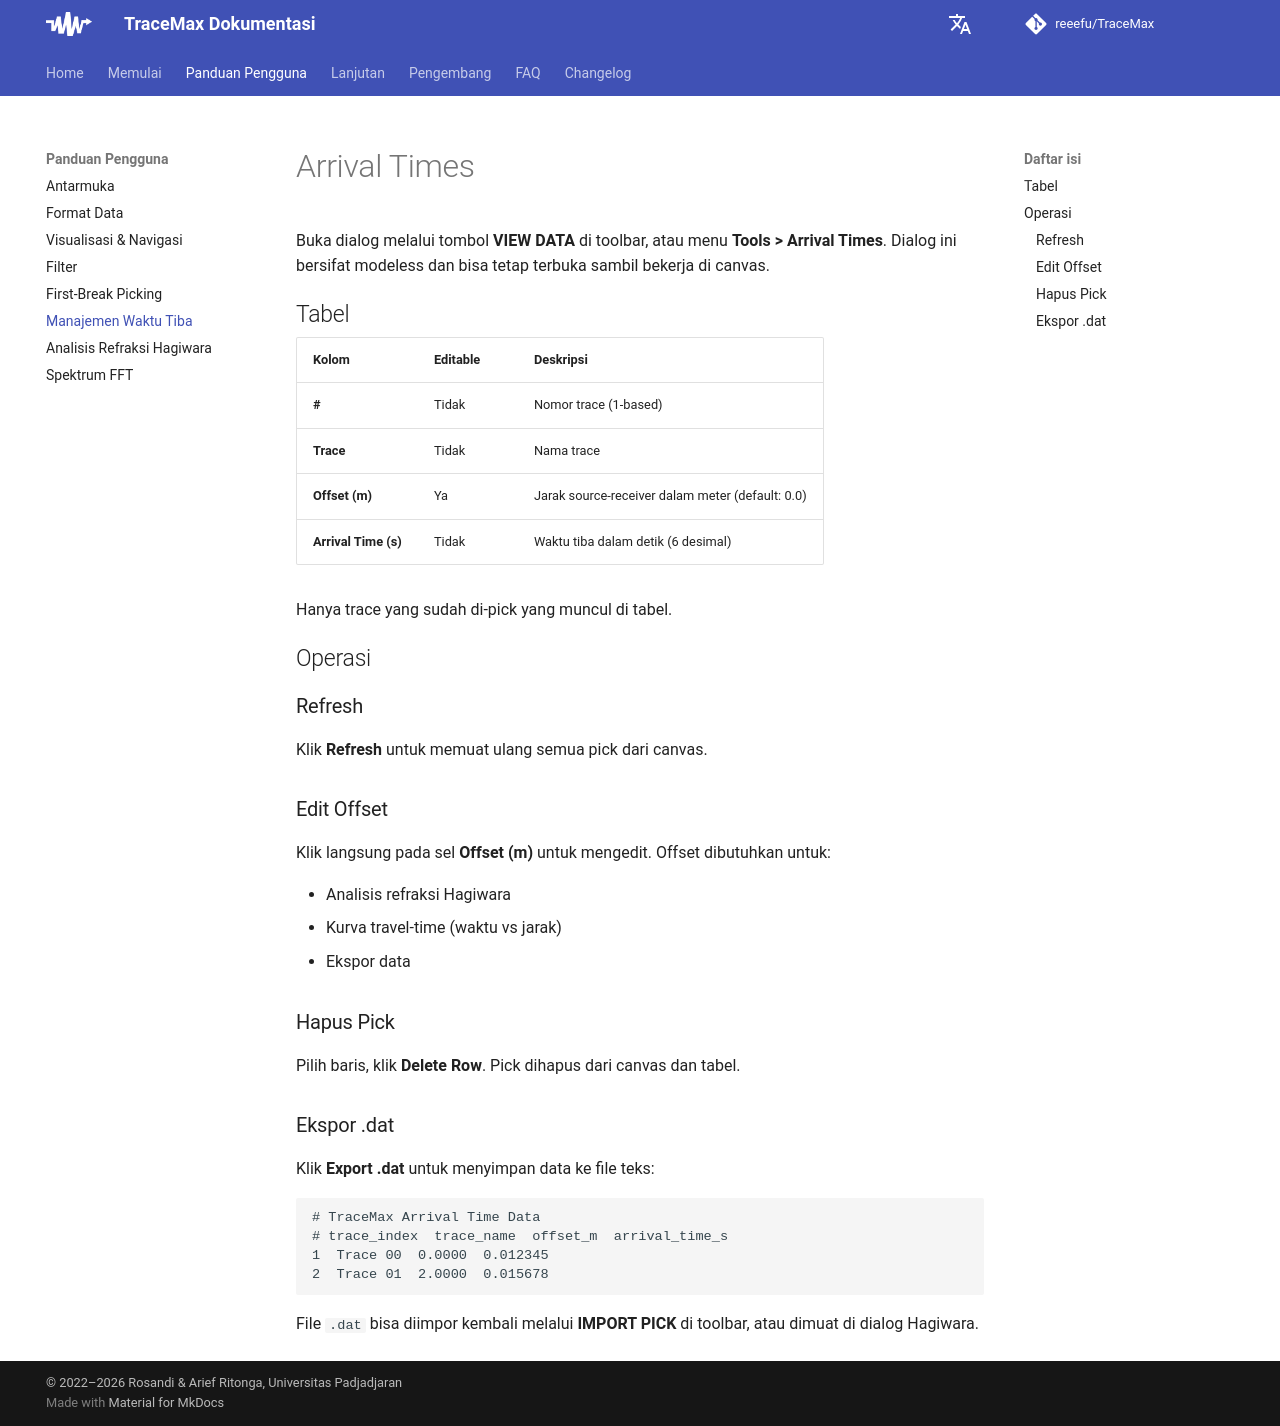

repository: reeefu/TraceMax · page: user-guide/arrival-times/index.html · generator: mkdocs

---
title: Arrival Times
---

# Arrival Times

Buka dialog melalui tombol **VIEW DATA** di toolbar, atau menu **Tools > Arrival Times**. Dialog ini bersifat modeless dan bisa tetap terbuka sambil bekerja di canvas.

## Tabel

| Kolom | Editable | Deskripsi |
|---|---|---|
| **#** | Tidak | Nomor trace (1-based) |
| **Trace** | Tidak | Nama trace |
| **Offset (m)** | Ya | Jarak source-receiver dalam meter (default: 0.0) |
| **Arrival Time (s)** | Tidak | Waktu tiba dalam detik (6 desimal) |

Hanya trace yang sudah di-pick yang muncul di tabel.

## Operasi

### Refresh

Klik **Refresh** untuk memuat ulang semua pick dari canvas.

### Edit Offset

Klik langsung pada sel **Offset (m)** untuk mengedit. Offset dibutuhkan untuk:

- Analisis refraksi Hagiwara
- Kurva travel-time (waktu vs jarak)
- Ekspor data

### Hapus Pick

Pilih baris, klik **Delete Row**. Pick dihapus dari canvas dan tabel.

### Ekspor .dat

Klik **Export .dat** untuk menyimpan data ke file teks:

```
# TraceMax Arrival Time Data
# trace_index  trace_name  offset_m  arrival_time_s
1  Trace 00  0.0000  0.012345
2  Trace 01  2.0000  0.015678
```

File `.dat` bisa diimpor kembali melalui **IMPORT PICK** di toolbar, atau dimuat di dialog Hagiwara.
